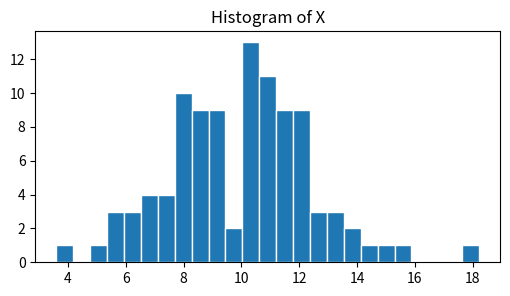
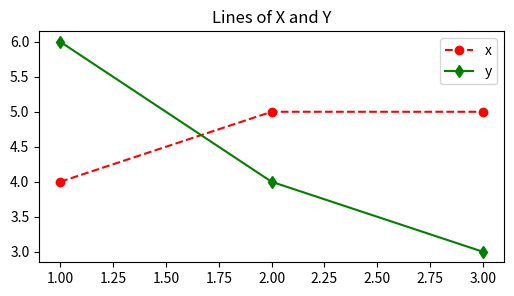
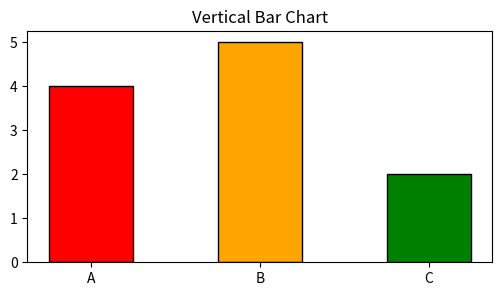
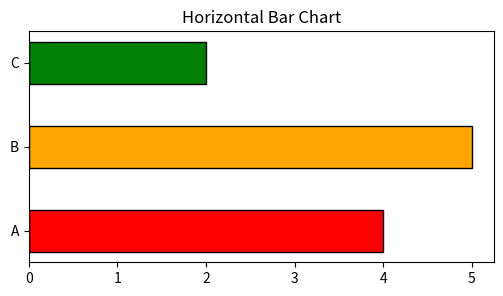
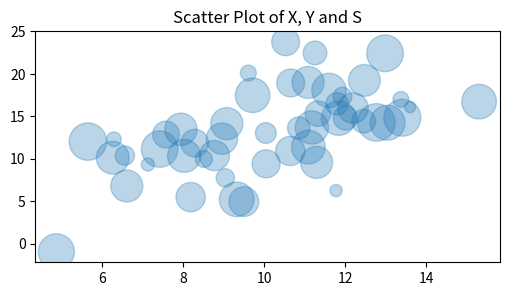
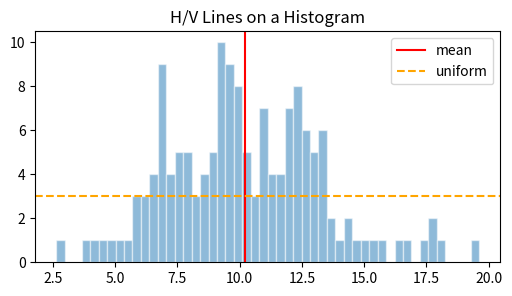
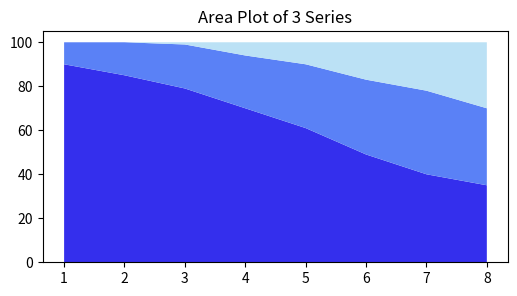

The script that saved these images, in order:
import numpy as np
import matplotlib.pyplot as plt

x = np.random.normal(10, 3, 100)

fig = plt.figure(figsize=(6, 3))
ax = fig.add_subplot(111)

ax.hist(x, bins=25, edgecolor="white")
ax.set_title("Histogram of X")

fig = plt.figure(figsize=(6, 3))
ax = fig.add_subplot(111)

ax.plot([1, 2, 3], [4, 5, 5], label="x", color="red", linestyle="--", marker="o")
ax.plot([1, 2, 3], [6, 4, 3], label="y", color="green", linestyle="-", marker="d")

ax.legend()
ax.set_title("Lines of X and Y")

fig = plt.figure(figsize=(6, 3))
ax = fig.add_subplot(111)

ax.bar(["A", "B", "C"], [4, 5, 2], color=["red", "orange", "green"], edgecolor="black", width=0.5)
ax.set_title("Vertical Bar Chart")

fig = plt.figure(figsize=(6, 3))
ax = fig.add_subplot(111)
ax.barh(["A", "B", "C"], [4, 5, 2], color=["red", "orange", "green"], edgecolor="black", height=0.5)
ax.set_title("Horizontal Bar Chart")

n = 50
x = np.random.normal(10, 3, n)
y = 1.2 * x + np.random.normal(0, 5, n)
s = np.random.uniform(50, 750, n)

fig = plt.figure(figsize=(6, 3))
ax = fig.add_subplot(111)

ax.scatter(x, y, s=s, alpha=0.3)
ax.set_title("Scatter Plot of X, Y and S")

n = 150
bins = 50
x = np.random.normal(10, 3, n)

fig = plt.figure(figsize=(6, 3))
ax = fig.add_subplot(111)

ax.hist(x, bins=bins, edgecolor="white", alpha=0.5)

ax.axvline(x=x.mean(), color="red", label="mean")
ax.axhline(y=len(x) / bins, color="orange", linestyle="--", label="uniform")

ax.legend()
ax.set_title("H/V Lines on a Histogram")

x = [1, 2, 3, 4, 5, 6, 7, 8]
y1 = [90, 85, 79, 70, 61, 49, 40, 35]
y2 = [10, 15, 20, 24, 29, 34, 38, 35]
y3 = [0,   0,  1,  6, 10, 17, 22, 30]
colors=("#342fed", "#5a81f6", "#bbe1f5")

fig = plt.figure(figsize=(6, 3))
ax = fig.add_subplot(111)

ax.stackplot(x, y1, y2, y3, colors=colors)
ax.set_title("Area Plot of 3 Series")

